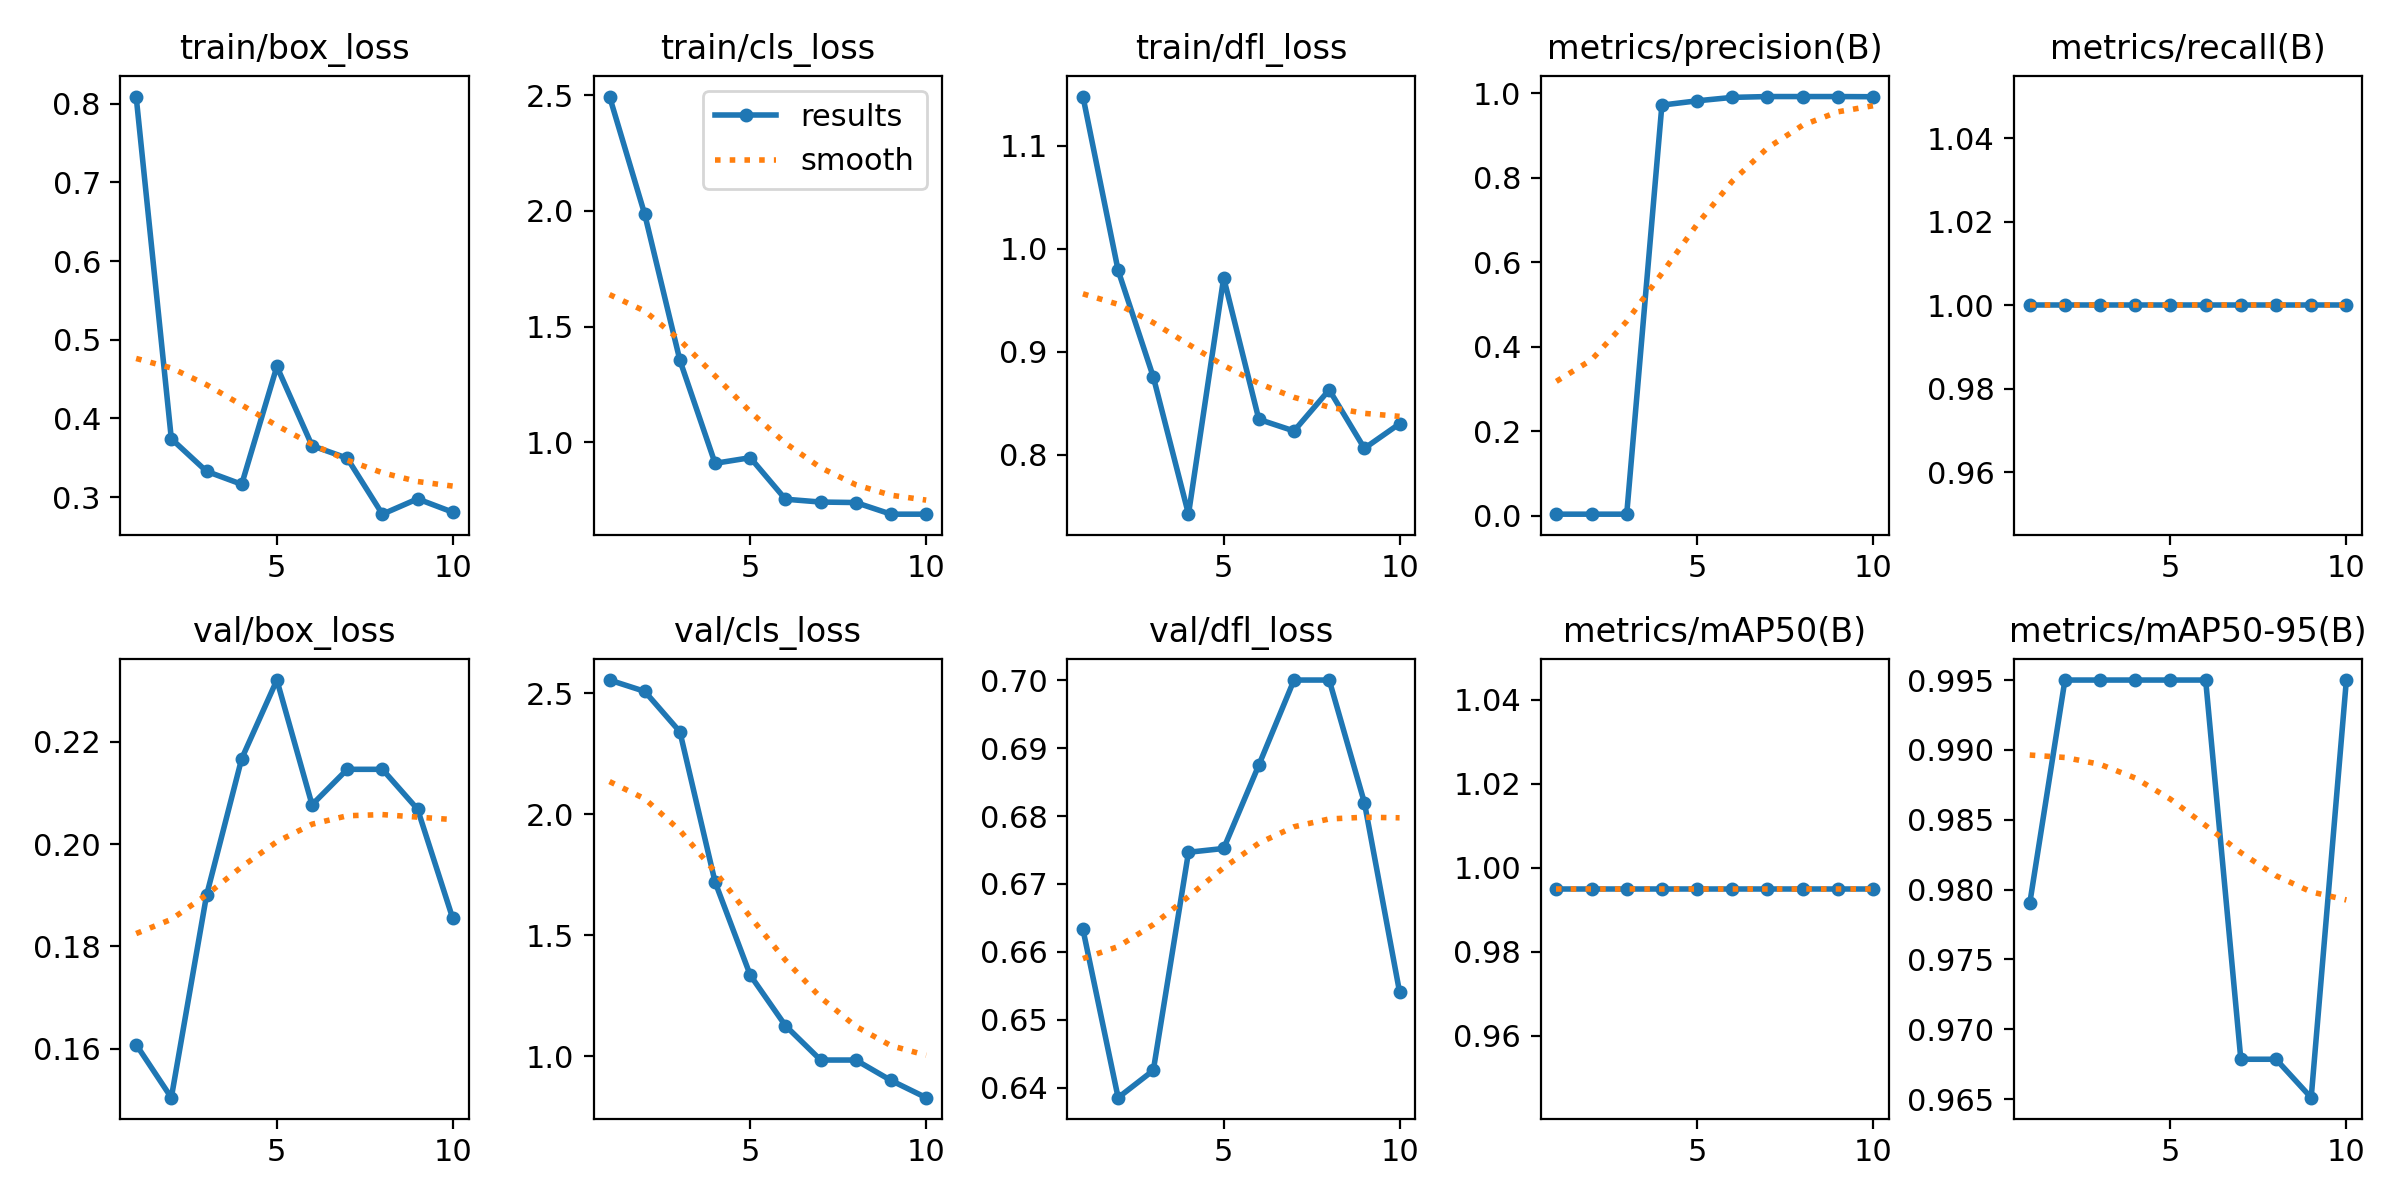

The data file committed next to this chart (first rows):
epoch, time, train/box_loss, train/cls_loss, train/dfl_loss, metrics/precision(B), metrics/recall(B), metrics/mAP50(B), metrics/mAP50-95(B), val/box_loss, val/cls_loss, val/dfl_loss, lr/pg0, lr/pg1, lr/pg2
1, 7.482, 0.8092, 2.494, 1.148, 0.00333, 1, 0.995, 0.979, 0.1608, 2.556, 0.6633, 0.0001, 0.0001, 0.0001
2, 12.61, 0.3742, 1.985, 0.9788, 0.00333, 1, 0.995, 0.995, 0.1504, 2.509, 0.6385, 0.0001982, 0.0001982, 0.0001982
3, 17.22, 0.3329, 1.355, 0.8755, 0.00333, 1, 0.995, 0.995, 0.19, 2.342, 0.6425, 0.0002727, 0.0002727, 0.0002727
4, 21.82, 0.3164, 0.9095, 0.7423, 0.9721, 1, 0.995, 0.995, 0.2167, 1.72, 0.6747, 0.0003234, 0.0003234, 0.0003234
5, 25.98, 0.4661, 0.9338, 0.9716, 0.9823, 1, 0.995, 0.995, 0.2321, 1.335, 0.6752, 0.0003503, 0.0003503, 0.0003503
6, 30.05, 0.3654, 0.7544, 0.8343, 0.9904, 1, 0.995, 0.995, 0.2077, 1.127, 0.6875, 0.0003535, 0.0003535, 0.0003535
7, 34.33, 0.3495, 0.7422, 0.8231, 0.9924, 1, 0.995, 0.9679, 0.2146, 0.9846, 0.7, 0.0003329, 0.0003329, 0.0003329
8, 38.51, 0.2784, 0.74, 0.863, 0.9924, 1, 0.995, 0.9679, 0.2146, 0.9846, 0.7, 0.0002886, 0.0002886, 0.0002886
9, 42.97, 0.2979, 0.6898, 0.8062, 0.9924, 1, 0.995, 0.9651, 0.2068, 0.9002, 0.682, 0.0002205, 0.0002205, 0.0002205
10, 47.37, 0.2809, 0.6898, 0.8301, 0.992, 1, 0.995, 0.995, 0.1855, 0.829, 0.6541, 0.0001286, 0.0001286, 0.0001286
